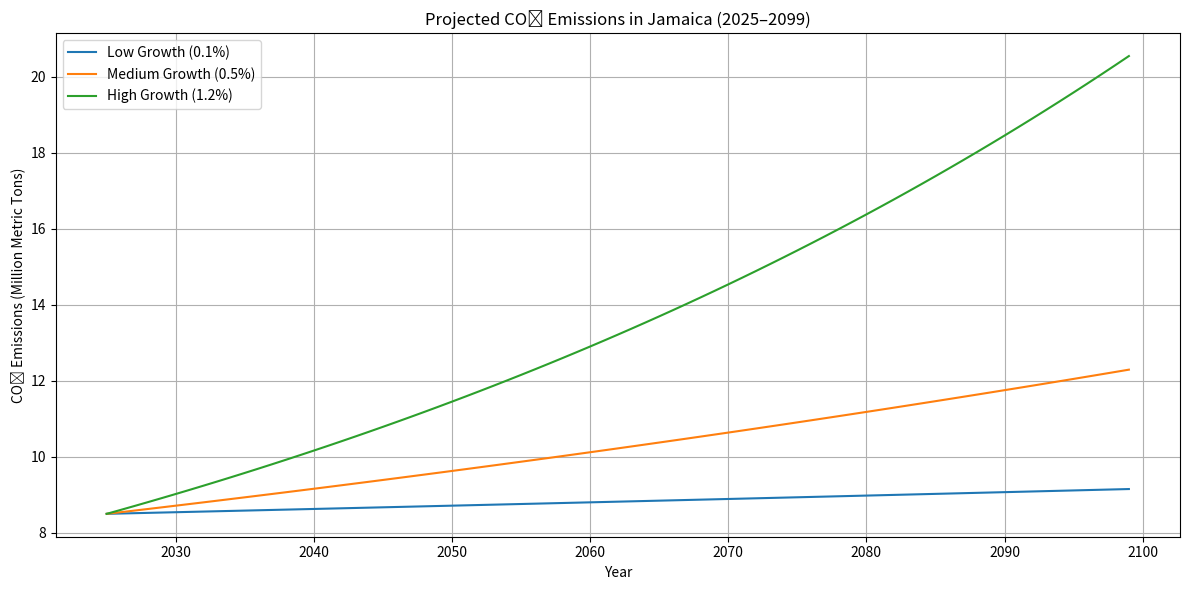

Write the Python code that produced this figure.
import matplotlib.pyplot as plt
import pandas as pd

# Parameters
start_year = 2025
end_year = 2099
years = list(range(start_year, end_year + 1))

# Initial CO2 emissions in million metric tons
initial_emissions = 8.5

# Growth scenarios
growth_rates = {
    "Low Growth (0.1%)": 0.001,
    "Medium Growth (0.5%)": 0.005,
    "High Growth (1.2%)": 0.012
}

# Calculate emissions for each scenario
data = {"Year": years}
for scenario, rate in growth_rates.items():
    emissions = [initial_emissions]
    for _ in range(1, len(years)):
        emissions.append(emissions[-1] * (1 + rate))
    data[scenario] = emissions

# Convert to DataFrame
df = pd.DataFrame(data)

# Plotting
plt.figure(figsize=(12, 6))
for scenario in growth_rates.keys():
    plt.plot(df["Year"], df[scenario], label=scenario)

plt.title("Projected CO₂ Emissions in Jamaica (2025–2099)")
plt.xlabel("Year")
plt.ylabel("CO₂ Emissions (Million Metric Tons)")
plt.legend()
plt.grid(True)
plt.tight_layout()
plt.show()
